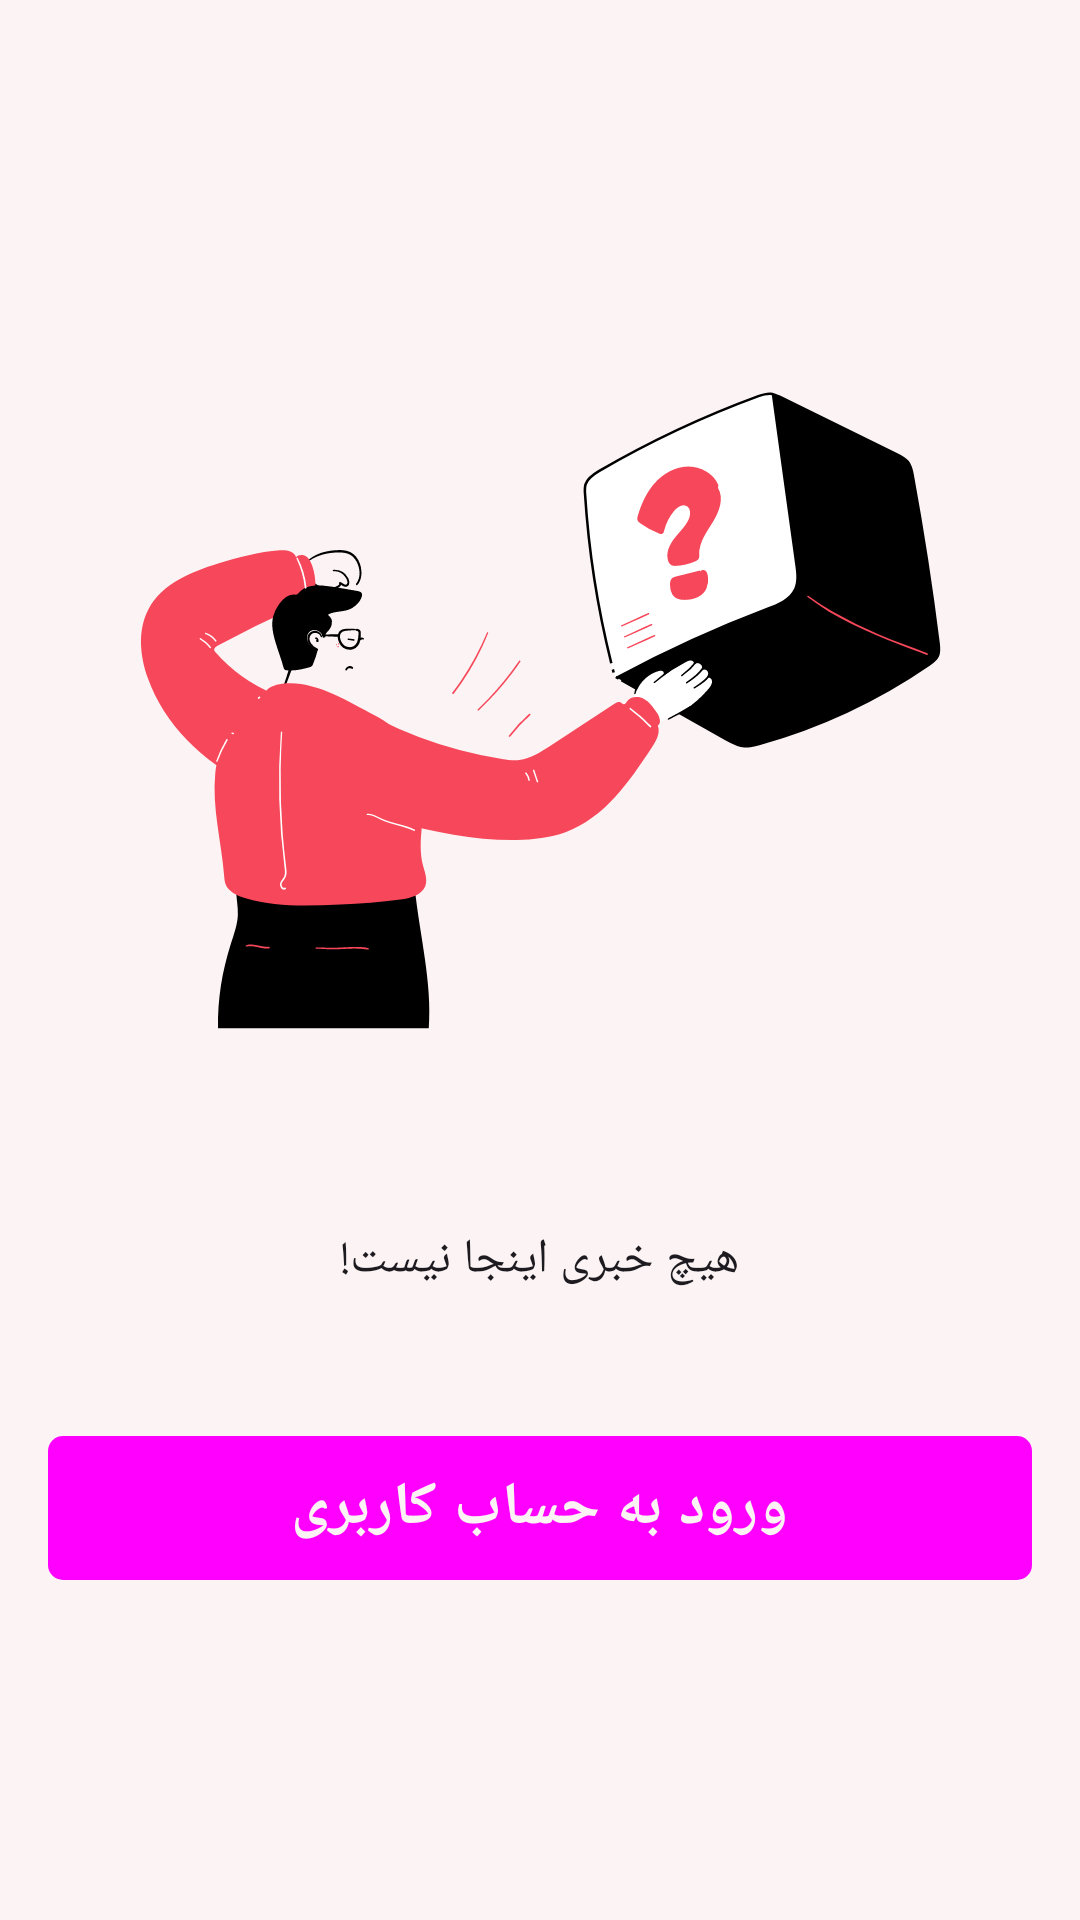

Layout XML and referenced resources for this Android screen:
<!-- AndroidManifest.xml: application theme Theme.RaspberryCart -->
<!-- res/layout/view_cart_empty_state.xml -->
<?xml version="1.0" encoding="utf-8"?>
<FrameLayout xmlns:android="http://schemas.android.com/apk/res/android"
    xmlns:tools="http://schemas.android.com/tools"
    android:id="@+id/empty_state_root_view"
    android:layout_width="match_parent"
    android:layout_height="match_parent"
    android:background="@color/white"
    android:translationZ="10dp">

    <LinearLayout
        android:layout_width="match_parent"
        android:layout_height="wrap_content"
        android:layout_gravity="center_vertical"
        android:gravity="center_horizontal"
        android:orientation="vertical"
        tools:ignore="UselessParent">

        <ImageView
            android:layout_width="280dp"
            android:layout_height="280dp"
            android:importantForAccessibility="no"
            android:src="@drawable/mystery_box" />

        <TextView
            android:id="@+id/tv_empty_state_message"
            android:layout_width="wrap_content"
            android:layout_height="wrap_content"
            android:layout_margin="32dp"
            android:text="@string/cart_empty_state"
            android:textAppearance="@style/TextAppearance.MyTheme.Headline5" />

        <Button
            android:id="@+id/btn_empty_state_cta"
            style="@style/full_width_primary_button"
            android:layout_margin="16dp"
            android:text="@string/cart_empty_state_call_to_action" />

    </LinearLayout>

</FrameLayout>
<!-- resources referenced by this layout -->
<resources>
  <color name="white">#FCF4F4</color>
  <string name="cart_empty_state">هیچ خبری اینجا نیست!</string>
  <string name="cart_empty_state_call_to_action">ورود به حساب کاربری</string>
  <style name="TextAppearance.MyTheme.Headline5" parent="TextAppearance.MaterialComponents.Headline5">
          <item name="fontFamily">@font/mikhak_medium</item>
          <item name="android:fontFamily">@font/mikhak_medium</item>
          <item name="android:textSize">16sp</item>
      </style>
  <style name="Theme.RaspberryCart" parent="Base.Theme.RaspberryCart" />
  <style name="TextAppearance.MyTheme.BodyLarge" parent="TextAppearance.Material3.BodyLarge">
          <item name="fontFamily">@font/mikhak_light</item>
          <item name="android:fontFamily">@font/mikhak_light</item>
          <item name="android:textSize">20sp</item>
      </style>
  <!-- drawable background_primary_button (drawable) -->
  <?xml version="1.0" encoding="utf-8"?>
  <shape
      xmlns:android="http://schemas.android.com/apk/res/android"
      android:shape="rectangle"
      >
  
      <solid android:color="@color/raspberry"/>
      <corners android:radius="5dp"/>
  
  
  </shape>
  <color name="raspberry">#F6485A</color>
  <color name="raspberry_secondary_tint_1">#F9AAB2</color>
  <color name="raspberry_secondary_tint_2">#FAC2C8</color>
  <color name="black">#453536</color>
  <color name="raspberry_secondary_tint_3">#FBDBDE</color>
  <style name="TextAppearance.MyTheme.Headline1" parent="TextAppearance.MaterialComponents.Headline1">
          <item name="fontFamily">@font/mikhak_black</item>
          <item name="android:fontFamily">@font/mikhak_black</item>
          <item name="android:textSize">40sp</item>
      </style>
  <style name="TextAppearance.MyTheme.Headline2" parent="TextAppearance.MaterialComponents.Headline2">
          <item name="fontFamily">@font/mikhak_bold</item>
          <item name="android:fontFamily">@font/mikhak_bold</item>
          <item name="android:textSize">32sp</item>
      </style>
  <style name="TextAppearance.MyTheme.Headline3" parent="TextAppearance.MaterialComponents.Headline3">
          <item name="fontFamily">@font/mikhak_bold</item>
          <item name="android:fontFamily">@font/mikhak_bold</item>
          <item name="android:textSize">24sp</item>
      </style>
  <style name="TextAppearance.MyTheme.Headline4" parent="TextAppearance.MaterialComponents.Headline4">
          <item name="fontFamily">@font/mikhak_medium</item>
          <item name="android:fontFamily">@font/mikhak_medium</item>
          <item name="android:textSize">18sp</item>
      </style>
  <style name="TextAppearance.MyTheme.Headline6" parent="TextAppearance.MaterialComponents.Headline6">
          <item name="fontFamily">@font/mikhak_medium</item>
          <item name="android:fontFamily">@font/mikhak_medium</item>
          <item name="android:textSize">12sp</item>
      </style>
  <style name="TextAppearance.MyTheme.BodyMedium" parent="TextAppearance.Material3.BodyMedium">
          <item name="fontFamily">@font/mikhak_light</item>
          <item name="android:fontFamily">@font/mikhak_light</item>
          <item name="android:textSize">16sp</item>
      </style>
  <style name="TextAppearance.MyTheme.BodySmall" parent="TextAppearance.Material3.BodySmall">
          <item name="fontFamily">@font/mikhak_thin</item>
          <item name="android:fontFamily">@font/mikhak_thin</item>
          <item name="android:textSize">12sp</item>
      </style>
</resources>
